Labelled photos from "images", an image-classification folder in MIKIHERSHCOVITZ/ProductPrediction. The possible labels are: cakes cupcakes snack cakes, candy, chips pretzels snacks, chocolate, cookies biscuits, popcorn peanuts seeds related snacks.

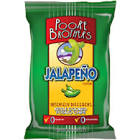
Label: chips pretzels snacks

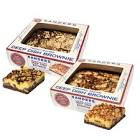
Label: cakes cupcakes snack cakes

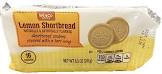
Label: cookies biscuits

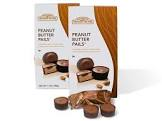
Label: candy

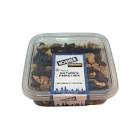
Label: popcorn peanuts seeds related snacks

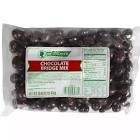
Label: chocolate
